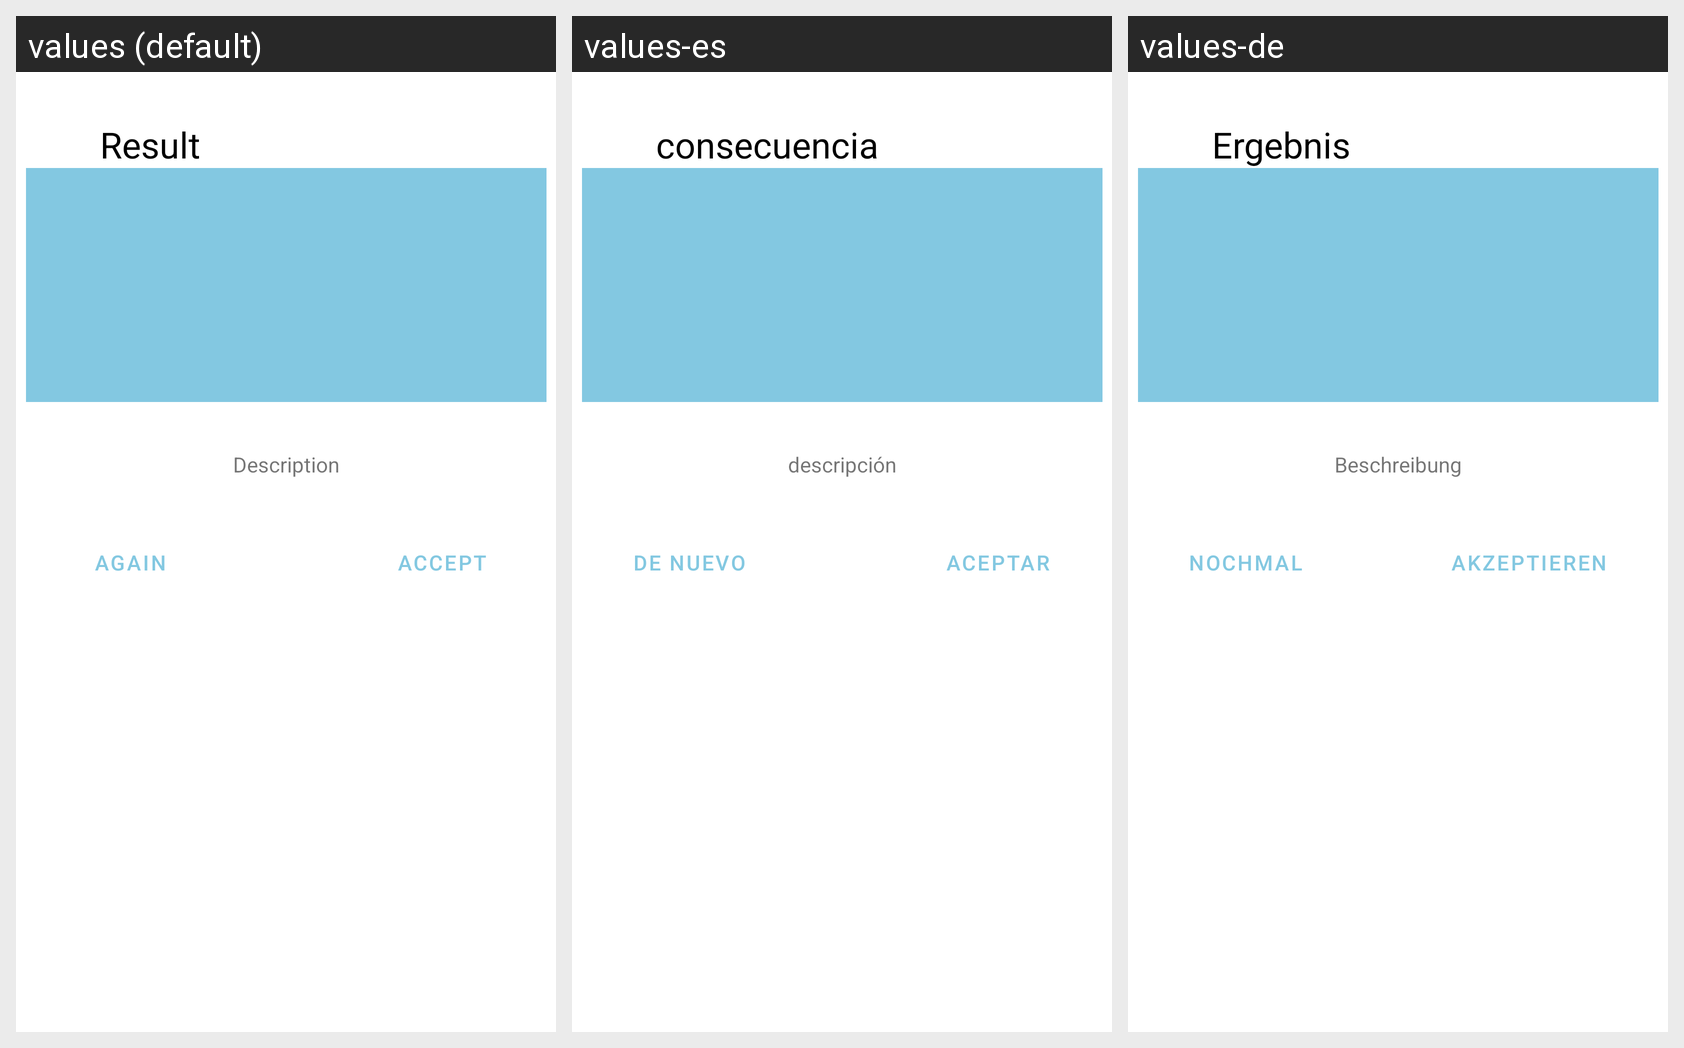

Translations of the strings shown on this Android screen, per locale in the grid:
Android screen res/layout/content_result.xml rendered under 3 locales, left to right: values (default), values-es, values-de. Device: Nexus 5 (rendered at 1080×1920; each locale shown at half size, 540×960, under a caption strip naming it); theme AppTheme.
Strings drawn on this screen, with the default value and each locale's value (text and hints the layout hard-codes, and strings that could not be matched under every locale, appear in the picture but are not listed):

result
  values: Result
  values-es: consecuencia
  values-de: Ergebnis

description
  values: Description
  values-es: descripción
  values-de: Beschreibung

redo
  values: AGAIN
  values-es: de nuevo
  values-de: NOCHMAL

accept
  values: Accept
  values-es: aceptar
  values-de: Akzeptieren
